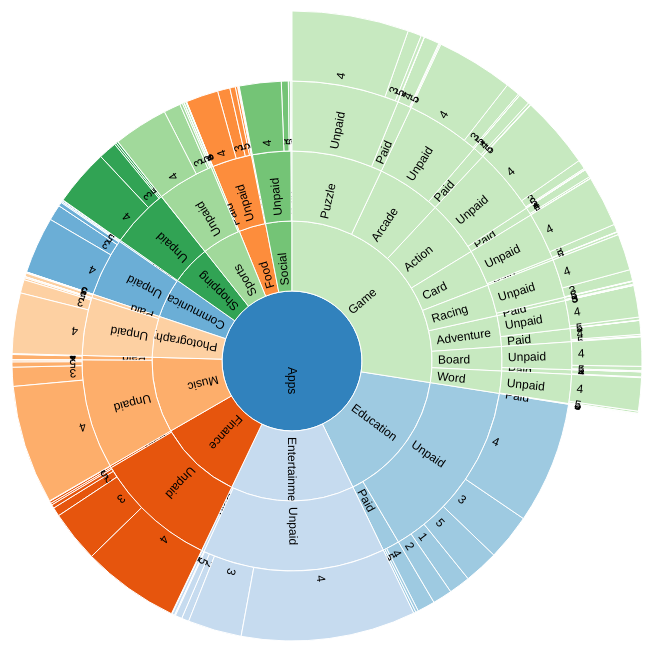
D3 v3 page, settled after 480 driven frames (8 s of simulated time); the page loaded 1 data file(s).


        var width = 960,
            height = 700,
            radius = Math.min(width, height) / 2;

        var x = d3.scale.linear()
            .range([0, 2 * Math.PI]);

        var y = d3.scale.linear()
            .range([0, radius]);

        var color = d3.scale.category20c();

        var div = d3.select("body").append("div").attr("class", "toolTip");
        //Setting up SVG
        var svg = d3.select("#sunburst").append("svg")
            .attr("width", width)
            .attr("height", height)
            .append("g")
            .attr("transform", "translate(" + width / 2 + "," + (height / 2 + 10) + ")");

        var partition = d3.layout.partition()
            .value(function(d) {
                return d.value;
            });
        //Setting up outline of Sunburst chart    
        var arc = d3.svg.arc()
            .startAngle(function(d) {
                return Math.max(0, Math.min(2 * Math.PI, x(d.x)));
            })
            .endAngle(function(d) {
                return Math.max(0, Math.min(2 * Math.PI, x(d.x + d.dx)));
            })
            .innerRadius(function(d) {
                return Math.max(0, y(d.y));
            })
            .outerRadius(function(d) {
                return Math.max(0, y(d.y + d.dy));
            });

        d3.json("pr1.json", function(root) {
            //Appending data to Sunburst
            var g = svg.selectAll("g")
                .data(partition.nodes(root))
                .enter()
                .append("g");

            var path = g.append("path")
                .attr("d", arc)
                .attr("fill", d => {
                    while (d.depth > 1) d = d.parent;
                    return color(d.name);
                })

            .on("mousemove", function(d) {
                div.style("left", d3.event.pageX + 10 + "px");
                div.style("top", d3.event.pageY - 25 + "px");
                div.style("display", "inline-block");
                div.html("Total\t" + d.value + "\tapps \tin " + (d.children ? d : d.parent).name + "\tcategory. ");
            })

            .on("mouseout", function(d) {
                div.style("display", "none");

            })

            .on("click", click);
            //writing text data to sunburst
            var text = g.append("text")
                .attr("transform", function(d) {
                    return "rotate(" + rotateText(d) + ")";
                })
                .attr("x", function(d) {
                    return y(d.y);
                })
                .attr("dx", "6")
                .attr("dy", "0.35em")
                .text(function(d) {
                    return d.name;
                });

            function click(d) {

                //Applying transitions
                text.transition().attr("opacity", 0);
                document.getElementById("application").innerHTML = d.apps;

                path.transition()
                    .duration(750)
                    .attrTween("d", arcTweening(d))
                    .each("end", function(p) {

                        if (p.x >= d.x && p.x < (d.x + d.dx)) {

                            var arcTxt = d3.select(this.parentNode).select("text");

                            arcTxt.transition().duration(750)
                                .attr("opacity", 1)
                                .attr("transform", function() {
                                    return "rotate(" + rotateText(p) + ")"
                                })
                                .attr("x", function(d) {
                                    return y(d.y);
                                });
                        }
                    });
            }
        });

        d3.select(self.frameElement).style("height", height + "px");

        function arcTweening(d) {
            var xd = d3.interpolate(x.domain(), [d.x, d.x + d.dx]),
                yd = d3.interpolate(y.domain(), [d.y, 1]),
                yr = d3.interpolate(y.range(), [d.y ? 20 : 0, radius]);
            return function(d, i) {
                return i ?

                    function(t) {
                        return arc(d);
                    } :
                    function(t) {
                        x.domain(xd(t));
                        y.domain(yd(t)).range(yr(t));
                        return arc(d);
                    };
            };
        }

        function rotateText(d) {
            return (x(d.x + d.dx / 2) - Math.PI / 2) / Math.PI * 180;
        }
    

### data: pr1.json
{
 "name": "Apps",
 "apps": [],
 "children": [
  {
   "name": "Communication",
   "apps": [
    ""
   ],
   "children": [
    "{... 3 keys}",
    "{... 3 keys}"
   ]
  },
  {
   "name": "Education",
   "apps": [
    ""
   ],
   "children": [
    "{... 3 keys}",
    "{... 3 keys}"
   ]
  },
  {
   "name": "Entertainment",
   "apps": [
    ""
   ],
   "children": [
    "{... 3 keys}",
    "{... 3 keys}"
   ]
  },
  {
   "name": "Finance",
   "apps": [
    ""
   ],
   "children": [
    "{... 3 keys}",
    "{... 3 keys}"
   ]
  },
  {
   "name": "Food",
   "apps": [
    ""
   ],
   "children": [
    "{... 3 keys}",
    "{... 3 keys}"
   ]
  },
  {
   "name": "Music",
   "apps": [
    ""
   ],
   "children": [
    "{... 3 keys}",
    "{... 3 keys}"
   ]
  },
  {
   "name": "Photography",
   "apps": [
    ""
   ],
   "children": [
    "{... 3 keys}",
    "{... 3 keys}"
   ]
  },
  {
   "name": "Shopping",
   "apps": [
    ""
   ],
   "children": [
    "{... 3 keys}",
    "{... 3 keys}"
   ]
  },
  "... 3 more items"
 ]
}